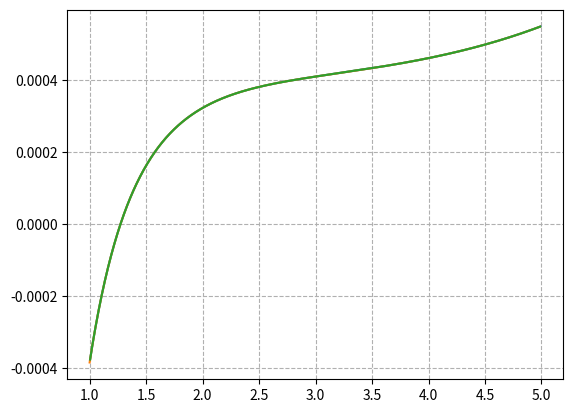

Here is the Python script that generated this plot:
import numpy as np
import copy
import matplotlib.pyplot as plt

def function_array(f, lim, count):
    x = []
    y = []
    dx = abs(lim[1] - lim[0])/count
    for i in range(count):
        local_x = i*dx + lim[0]
        x.append(local_x)
        y.append(f(local_x))
    return [x, y]

# Формулы, построенные по двум узлам
def differentiation2(line, h):
    diff_y = []
    diff_x = []
    for i in range(1, len(line[0]) - 1):
        diff_x.append(line[0][i])
        diff_y.append((line[1][i+1]-line[1][i-1])/2*h)
    return [diff_x, diff_y]

# Формулы, построенные по трем узлам
def differentiation3(line, h):
    diff_y = []
    diff_x = []
    for i in range(len(line[0]) - 2):
        diff_x.append(line[0][i])
        diff_y.append((-3*line[1][i]+4*line[1][i+1]-line[1][i+2])/2*h)
    return [diff_x, diff_y]

# Дифференциирование с четырьмя узлами
def differentiation4(line, h):
    diff_y = []
    diff_x = []
    for i in range(1, len(line[0]) - 2):
        diff_x.append(line[0][i])
        diff_y.append(
            (-2*line[1][i-1]-3*line[1][i]+6*line[1][i+1]-line[1][i+2])/6*h
            )
    return [diff_x, diff_y]

f = lambda x: np.sqrt(x**2+3)/(np.sin(x/3)+1) + np.log((x**2 + 1)/(3*x - 1))
lim = [1, 5]
h = 0.2
COUNT = 1000

# Перевод RGB цвета от 255..0 до 1..0
def to_normal_color(R,G,B):
    c = 1/256
    return (c*R, c*G, c*B)

line = function_array(f, lim, COUNT)

line_diff_2 = differentiation2(line, h)
line_diff_3 = differentiation3(line, h)
line_diff_4 = differentiation4(line, h)


# Вывод на экран
plt.grid(linestyle="--")
plt.plot(
    line_diff_2[0], 
    line_diff_2[1])
plt.plot(
    line_diff_3[0], 
    line_diff_3[1])
plt.plot(
    line_diff_4[0], 
    line_diff_4[1])
plt.show()